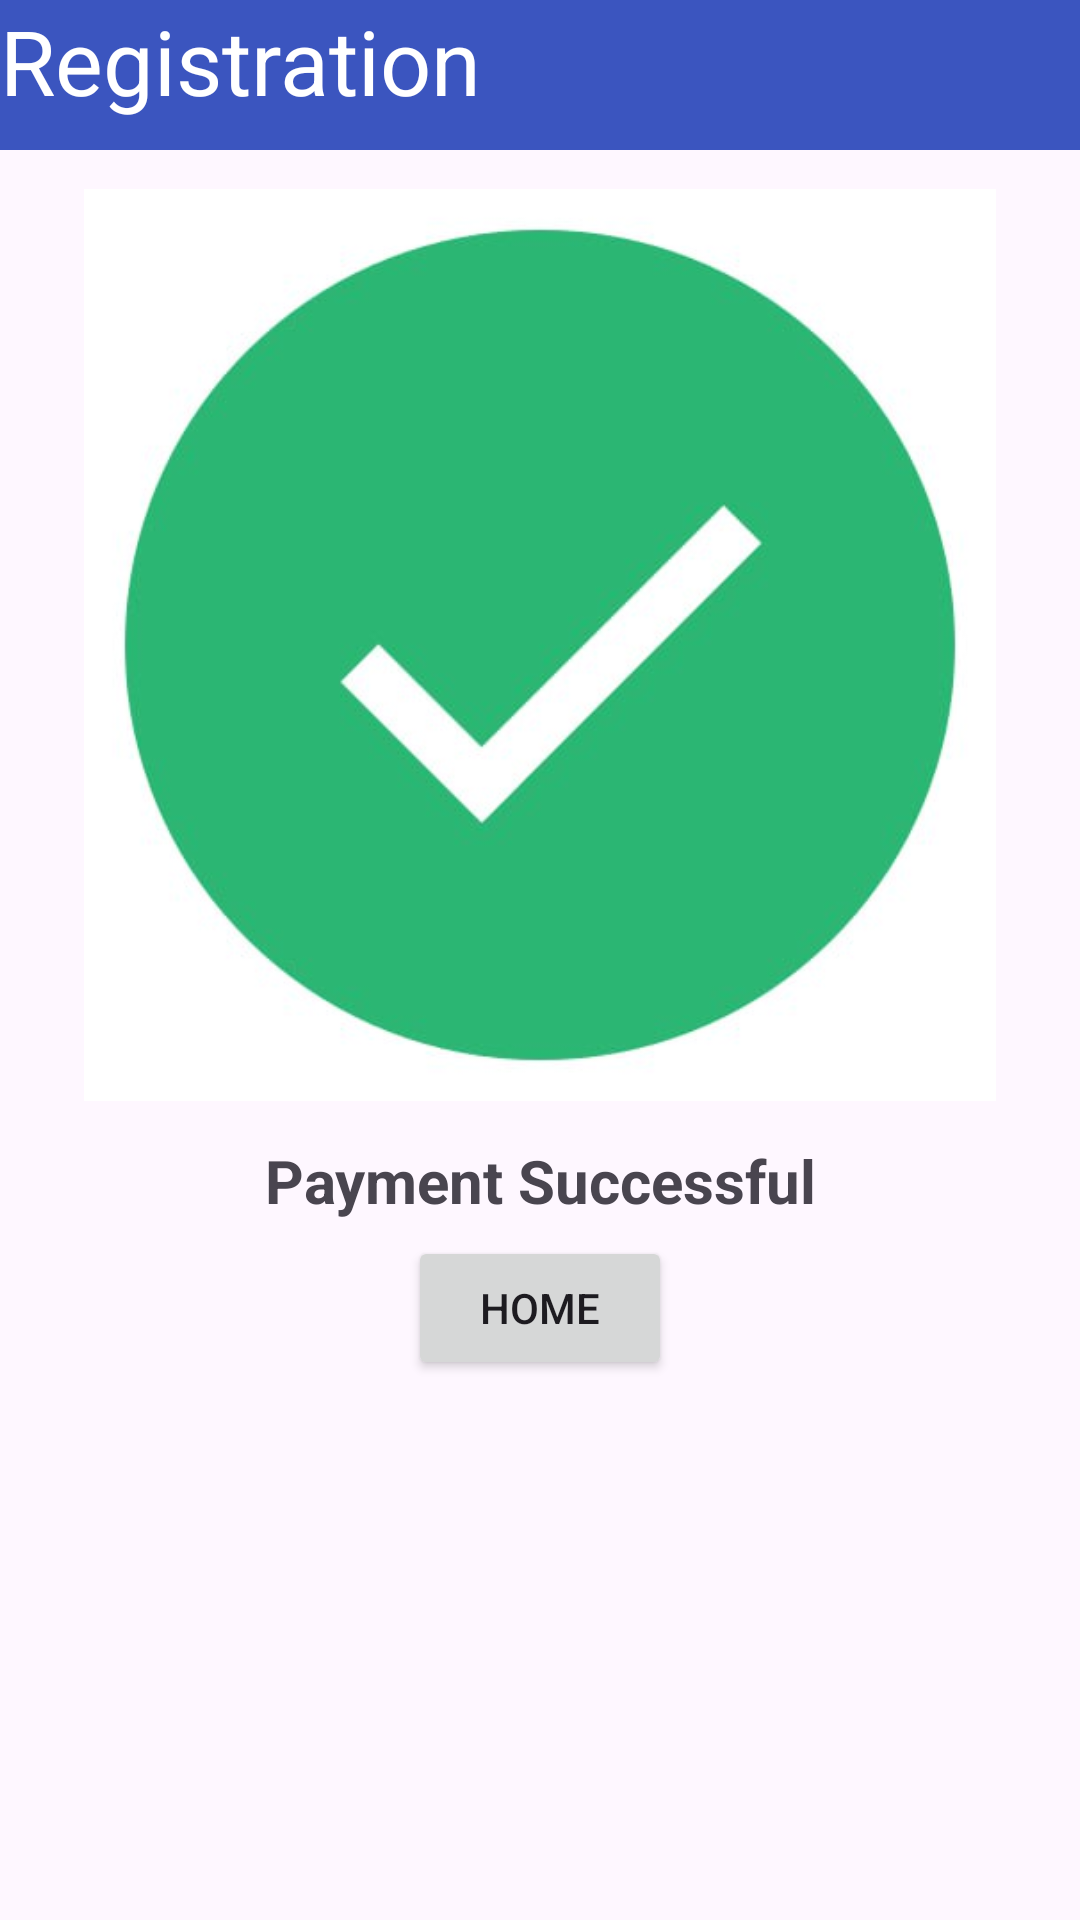

Produce the Android XML layout that renders to this screen, including the resource entries it uses.
<!-- AndroidManifest.xml: application theme Theme.RTSRagistration -->
<!-- res/layout/activity_success.xml -->
<?xml version="1.0" encoding="utf-8"?>
<RelativeLayout xmlns:android="http://schemas.android.com/apk/res/android"
    xmlns:app="http://schemas.android.com/apk/res-auto"
    xmlns:tools="http://schemas.android.com/tools"
    android:layout_width="match_parent"
    android:layout_height="match_parent"
    android:orientation="vertical"
    tools:context=".success">

    <LinearLayout
        android:layout_width="match_parent"
        android:layout_height="50dp"
        android:orientation="vertical"
        android:id="@+id/linearLayout1"
        android:background="@color/navy">

        <TextView
            android:id="@+id/textView38"
            android:layout_width="match_parent"
            android:layout_height="wrap_content"
            android:text="Registration"
            android:textSize="30dp"
            android:textColor="@color/white"
            />

    </LinearLayout>
    <LinearLayout
        android:layout_width="match_parent"
        android:layout_height="wrap_content"
        android:gravity="center"
        android:layout_below="@+id/linearLayout1"
        android:orientation="vertical"
        android:id="@+id/linear1">

        <ImageView
            android:id="@+id/imageView2"
            android:layout_width="304dp"
            android:layout_height="330dp"
            app:srcCompat="@drawable/success"
            tools:ignore="MissingConstraints"
            tools:layout_editor_absoluteX="53dp"
            tools:layout_editor_absoluteY="70dp" />

        <TextView
            android:id="@+id/textView3"
            android:layout_width="270dp"
            android:layout_height="32dp"
            android:text="Payment Successful"
            android:textAlignment="center"
            android:textSize="20dp"
            android:textStyle="bold"
            tools:ignore="MissingConstraints"
            tools:layout_editor_absoluteX="70dp"
            tools:layout_editor_absoluteY="433dp" />
        <Button
            android:id="@+id/button"
            android:layout_width="wrap_content"
            android:layout_height="wrap_content"
            android:text="Home"
            tools:ignore="MissingConstraints"
            tools:layout_editor_absoluteX="16dp"
            tools:layout_editor_absoluteY="667dp" />
    </LinearLayout>

</RelativeLayout>
<!-- resources referenced by this layout -->
<resources>
  <color name="navy">#3B55BF</color>
  <color name="white">#ffffff</color>
  <!-- drawable success: jpg bitmap (drawable, 11812 bytes) -->
  <style name="Theme.RTSRagistration" parent="Base.Theme.RTSRagistration" />
  <style name="Base.Theme.RTSRagistration" parent="Theme.Material3.DayNight.NoActionBar">
      <item name="colorPrimary">@color/primary</item>
      <item name="colorPrimaryDark">@color/primary_dark</item>
      <item name="colorAccent">@color/accent</item>
      <item name="android:statusBarColor" tools:targetApi="l">@color/primary</item>
  </style>
  <color name="primary">#536DFE</color>
  <color name="primary_dark">#445DE4</color>
  <color name="accent">#F44336</color>
</resources>
